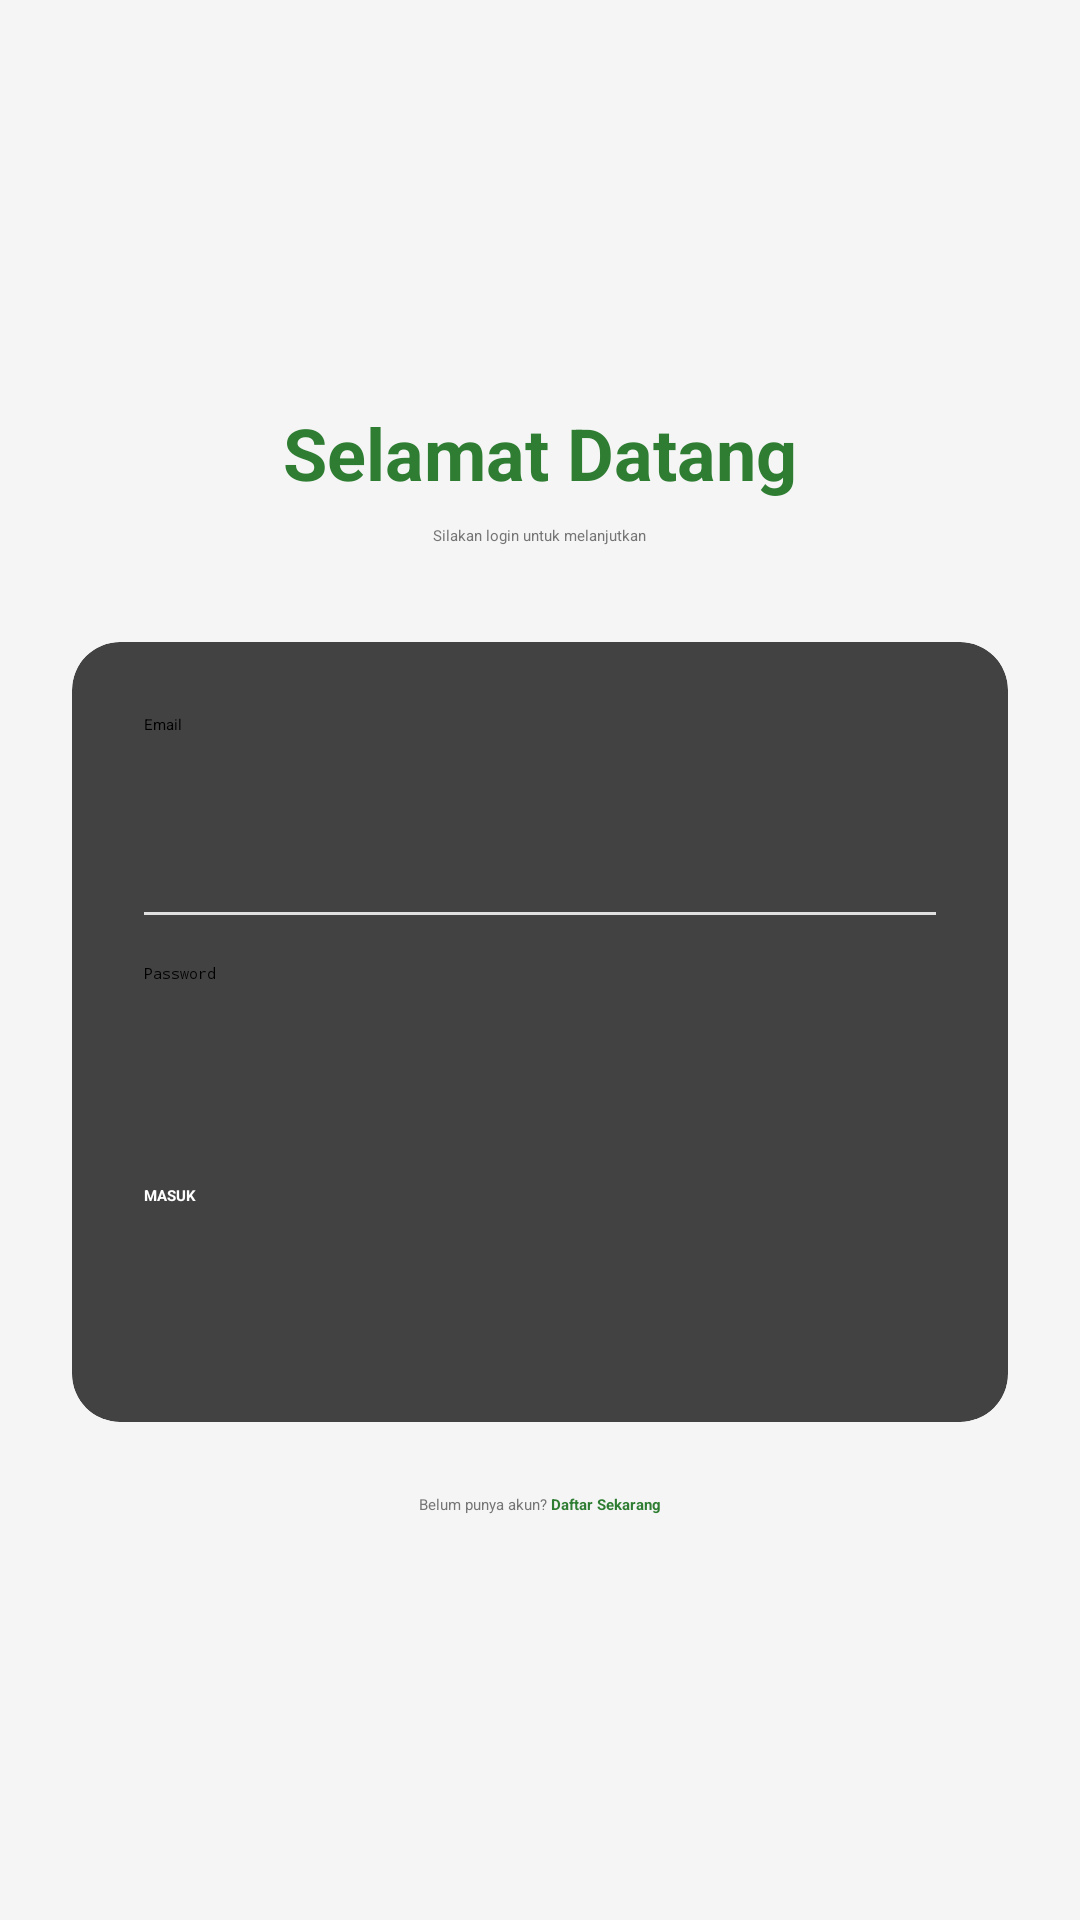

Here is an Android app screen rendered from its layout file. Give the layout XML and the strings, colors and styles it references.
<!-- AndroidManifest.xml: application theme Theme.MatoliulHudaApp.Splash -->
<!-- res/layout/fragment_login.xml -->
<?xml version="1.0" encoding="utf-8"?>
<ScrollView xmlns:android="http://schemas.android.com/apk/res/android"
    xmlns:app="http://schemas.android.com/apk/res-auto"
    android:layout_width="match_parent"
    android:layout_height="match_parent"
    android:fillViewport="true"
    android:background="#F5F5F5">

    <LinearLayout
        android:layout_width="match_parent"
        android:layout_height="wrap_content"
        android:orientation="vertical"
        android:gravity="center"
        android:padding="24dp">











        <TextView
            android:layout_width="wrap_content"
            android:layout_height="wrap_content"
            android:text="Selamat Datang"
            android:textSize="24sp"
            android:textStyle="bold"
            android:textColor="#2E7D32"
            android:layout_marginBottom="8dp"/>

        <TextView
            android:layout_width="wrap_content"
            android:layout_height="wrap_content"
            android:text="Silakan login untuk melanjutkan"
            android:textColor="#757575"
            android:layout_marginBottom="32dp"/>

        <androidx.cardview.widget.CardView
            android:layout_width="match_parent"
            android:layout_height="wrap_content"
            app:cardCornerRadius="16dp"
            app:cardElevation="4dp"
            android:layout_marginBottom="24dp">

            <LinearLayout
                android:layout_width="match_parent"
                android:layout_height="wrap_content"
                android:orientation="vertical"
                android:padding="24dp">

                <EditText
                    android:id="@+id/emailInput"
                    android:layout_width="match_parent"
                    android:layout_height="50dp"
                    android:hint="Email"
                    android:inputType="textEmailAddress"
                    android:background="@android:color/transparent"
                    android:layout_marginBottom="16dp" />

                <View
                    android:layout_width="match_parent"
                    android:layout_height="1dp"
                    android:background="#E0E0E0"
                    android:layout_marginBottom="16dp"/>

                <EditText
                    android:id="@+id/passwordInput"
                    android:layout_width="match_parent"
                    android:layout_height="50dp"
                    android:hint="Password"
                    android:inputType="textPassword"
                    android:background="@android:color/transparent"
                    android:layout_marginBottom="24dp" />

                <Button
                    android:id="@+id/loginButton"
                    android:layout_width="match_parent"
                    android:layout_height="55dp"
                    android:text="MASUK"
                    android:textStyle="bold"
                    android:backgroundTint="#2E7D32"
                    android:textColor="#FFFFFF" />
            </LinearLayout>
        </androidx.cardview.widget.CardView>

        <LinearLayout
            android:layout_width="wrap_content"
            android:layout_height="wrap_content"
            android:orientation="horizontal">

            <TextView
                android:text="Belum punya akun? "
                android:textColor="#757575"
                android:layout_width="wrap_content"
                android:layout_height="wrap_content"/>

            <TextView
                android:id="@+id/registerLink"
                android:text="Daftar Sekarang"
                android:textStyle="bold"
                android:textColor="#2E7D32"
                android:clickable="true"
                android:layout_width="wrap_content"
                android:layout_height="wrap_content"/>
        </LinearLayout>

    </LinearLayout>
</ScrollView>
<!-- resources referenced by this layout -->
<resources>
  <!-- drawable bg_round (drawable) -->
  <shape xmlns:android="http://schemas.android.com/apk/res/android">
      <solid android:color="@android:color/white" />
      <corners android:radius="10dp" /> 
  </shape>
  <style name="Theme.MatoliulHudaApp.Splash" parent="Theme.SplashScreen">
          <item name="windowSplashScreenBackground">#FFFFFF</item>
          <item name="windowSplashScreenAnimatedIcon">@drawable/logo</item>
          <item name="windowSplashScreenIconBackgroundColor">#FFFFFF</item>
          <item name="postSplashScreenTheme">@style/Theme.MatoliulHudaApp</item>
      </style>
  <!-- drawable logo: png bitmap (drawable, 1114 bytes) -->
  <style name="Theme.MatoliulHudaApp" parent="Base.Theme.MatoliulHudaApp" />
  <style name="Base.Theme.MatoliulHudaApp" parent="Theme.Material3.DayNight.NoActionBar">
          
          
      </style>
</resources>
